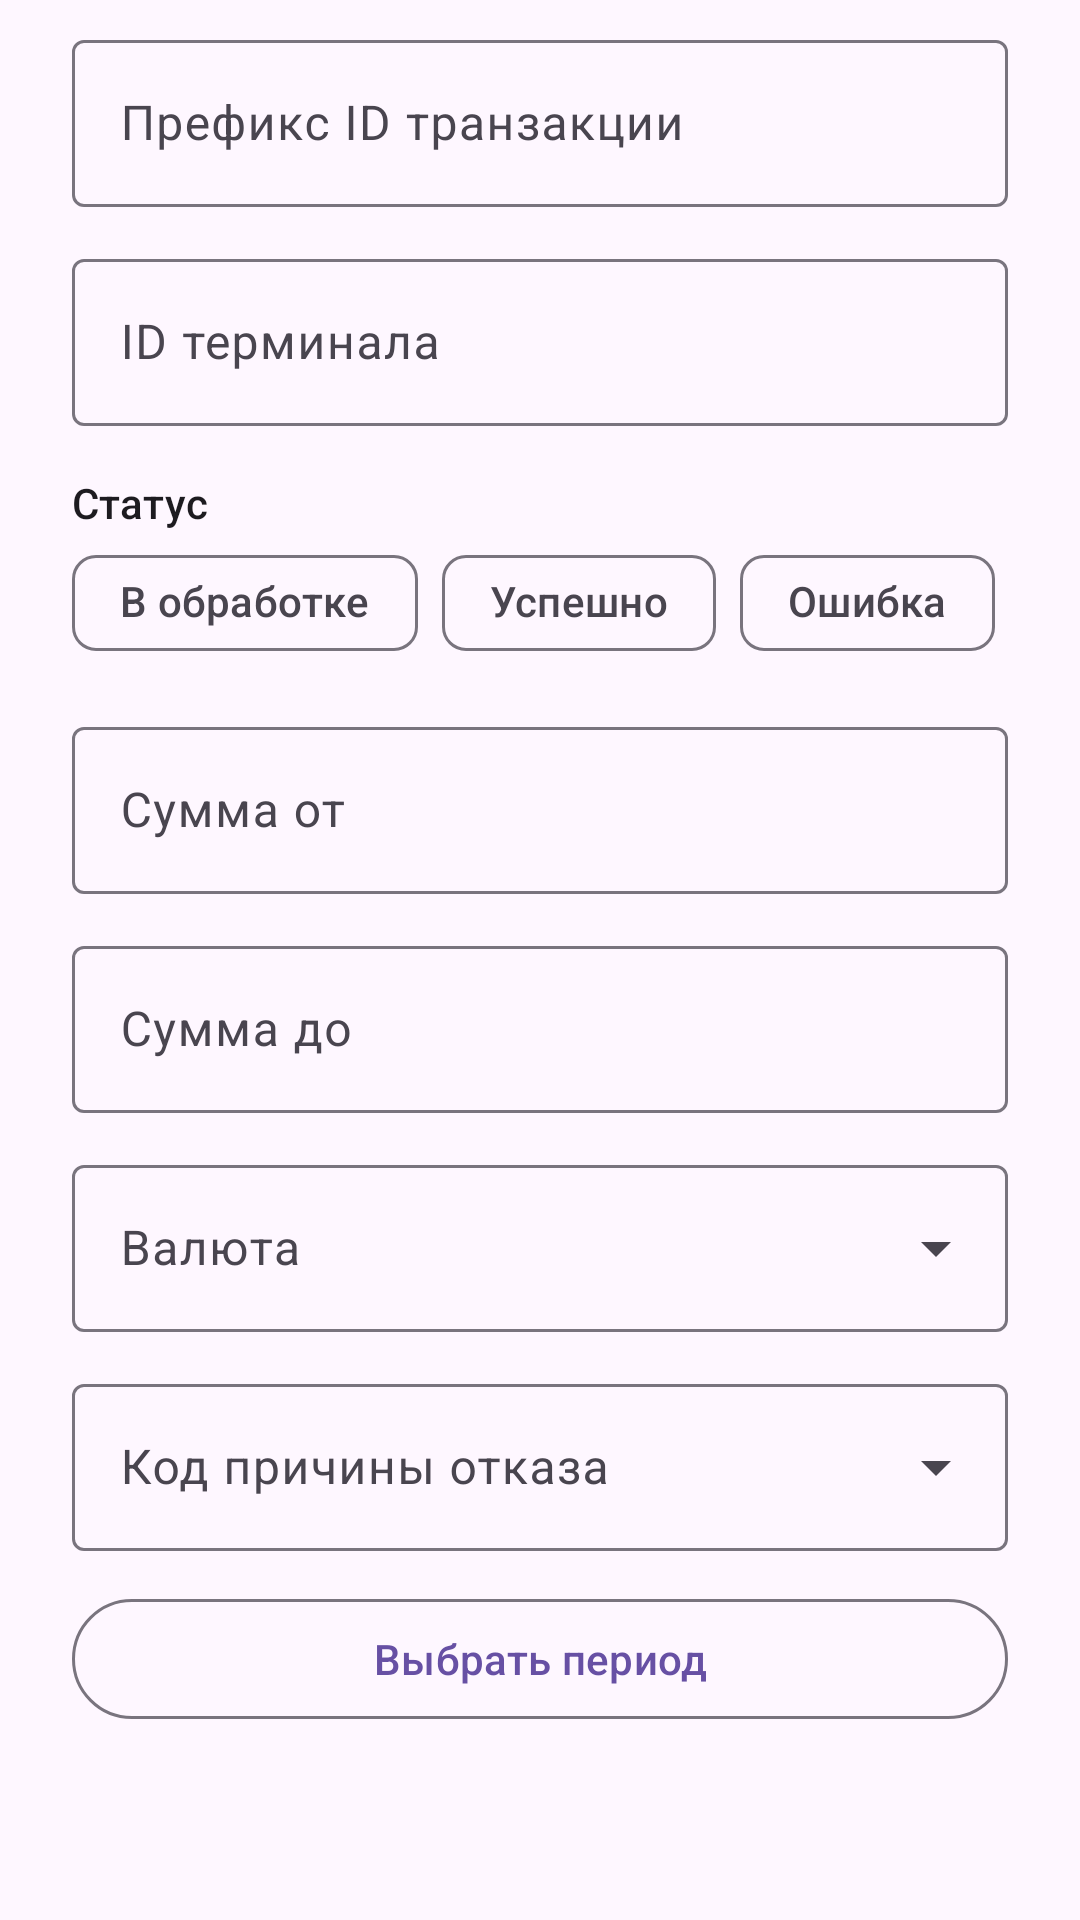

Write the Android layout XML for this screen, with the resource values it uses.
<!-- AndroidManifest.xml: application theme Theme.POSTermDashboard -->
<!-- res/layout/dialog_transaction_filters.xml -->
<?xml version="1.0" encoding="utf-8"?>
<ScrollView xmlns:android="http://schemas.android.com/apk/res/android"
    xmlns:app="http://schemas.android.com/apk/res-auto"
    android:layout_width="match_parent"
    android:layout_height="wrap_content"
    android:fillViewport="true">

    <LinearLayout
        android:layout_width="match_parent"
        android:layout_height="wrap_content"
        android:orientation="vertical"
        android:paddingHorizontal="24dp"
        android:paddingTop="8dp"
        android:paddingBottom="8dp">

        <com.google.android.material.textfield.TextInputLayout
            android:layout_width="match_parent"
            android:layout_height="wrap_content"
            android:hint="@string/filter_transaction_id_label">

            <com.google.android.material.textfield.TextInputEditText
                android:id="@+id/filter_transaction_id"
                android:layout_width="match_parent"
                android:layout_height="wrap_content"
                android:inputType="text"
                android:maxLines="1" />
        </com.google.android.material.textfield.TextInputLayout>

        <com.google.android.material.textfield.TextInputLayout
            android:layout_width="match_parent"
            android:layout_height="wrap_content"
            android:layout_marginTop="12dp"
            android:hint="@string/filter_terminal_label">

            <com.google.android.material.textfield.TextInputEditText
                android:id="@+id/filter_terminal"
                android:layout_width="match_parent"
                android:layout_height="wrap_content"
                android:inputType="textCapCharacters"
                android:maxLines="1" />
        </com.google.android.material.textfield.TextInputLayout>

        <TextView
            android:layout_width="wrap_content"
            android:layout_height="wrap_content"
            android:layout_marginTop="16dp"
            android:text="@string/filter_status_label"
            android:textAppearance="?attr/textAppearanceLabelLarge" />

        <com.google.android.material.chip.ChipGroup
            android:id="@+id/filter_statuses"
            android:layout_width="match_parent"
            android:layout_height="wrap_content"
            app:selectionRequired="false"
            app:singleLine="false"
            app:singleSelection="false">

            <com.google.android.material.chip.Chip
                android:id="@+id/filter_status_pending"
                style="@style/Widget.Material3.Chip.Filter"
                android:layout_width="wrap_content"
                android:layout_height="wrap_content"
                android:checkable="true"
                android:text="@string/status_pending" />

            <com.google.android.material.chip.Chip
                android:id="@+id/filter_status_success"
                style="@style/Widget.Material3.Chip.Filter"
                android:layout_width="wrap_content"
                android:layout_height="wrap_content"
                android:checkable="true"
                android:text="@string/status_success" />

            <com.google.android.material.chip.Chip
                android:id="@+id/filter_status_failed"
                style="@style/Widget.Material3.Chip.Filter"
                android:layout_width="wrap_content"
                android:layout_height="wrap_content"
                android:checkable="true"
                android:text="@string/status_failed" />
        </com.google.android.material.chip.ChipGroup>

        <LinearLayout
            android:layout_width="match_parent"
            android:layout_height="wrap_content"
            android:layout_marginTop="12dp"
            android:orientation="vertical">

            <com.google.android.material.textfield.TextInputLayout
                android:layout_width="match_parent"
                android:layout_height="wrap_content"
                android:hint="@string/filter_min_amount_label">

                <com.google.android.material.textfield.TextInputEditText
                    android:id="@+id/filter_min_amount"
                    android:layout_width="match_parent"
                    android:layout_height="wrap_content"
                    android:inputType="numberDecimal"
                    android:maxLines="1" />
            </com.google.android.material.textfield.TextInputLayout>

            <com.google.android.material.textfield.TextInputLayout
                android:layout_width="match_parent"
                android:layout_height="wrap_content"
                android:layout_marginTop="12dp"
                android:hint="@string/filter_max_amount_label">

                <com.google.android.material.textfield.TextInputEditText
                    android:id="@+id/filter_max_amount"
                    android:layout_width="match_parent"
                    android:layout_height="wrap_content"
                    android:inputType="numberDecimal"
                    android:maxLines="1" />
            </com.google.android.material.textfield.TextInputLayout>
        </LinearLayout>

        <com.google.android.material.textfield.TextInputLayout
            style="@style/Widget.Material3.TextInputLayout.OutlinedBox.ExposedDropdownMenu"
            android:layout_width="match_parent"
            android:layout_height="wrap_content"
            android:layout_marginTop="12dp"
            android:hint="@string/filter_currency_label"
            app:endIconMode="dropdown_menu">

            <com.google.android.material.textfield.MaterialAutoCompleteTextView
                android:id="@+id/filter_currency"
                android:layout_width="match_parent"
                android:layout_height="wrap_content"
                android:cursorVisible="false"
                android:inputType="none"
                android:maxLines="1" />
        </com.google.android.material.textfield.TextInputLayout>

        <com.google.android.material.textfield.TextInputLayout
            style="@style/Widget.Material3.TextInputLayout.OutlinedBox.ExposedDropdownMenu"
            android:layout_width="match_parent"
            android:layout_height="wrap_content"
            android:layout_marginTop="12dp"
            android:hint="@string/filter_reason_label"
            app:endIconMode="dropdown_menu">

            <com.google.android.material.textfield.MaterialAutoCompleteTextView
                android:id="@+id/filter_reason"
                android:layout_width="match_parent"
                android:layout_height="wrap_content"
                android:cursorVisible="false"
                android:inputType="none"
                android:maxLines="1" />
        </com.google.android.material.textfield.TextInputLayout>

        <com.google.android.material.button.MaterialButton
            android:id="@+id/filter_date_range"
            style="@style/Widget.Material3.Button.OutlinedButton"
            android:layout_width="match_parent"
            android:layout_height="wrap_content"
            android:layout_marginTop="12dp"
            android:text="@string/filter_date_range" />
    </LinearLayout>

</ScrollView>
<!-- resources referenced by this layout -->
<resources>
  <string name="filter_currency_label">Валюта</string>
  <string name="filter_date_range">Выбрать период</string>
  <string name="filter_max_amount_label">Сумма до</string>
  <string name="filter_min_amount_label">Сумма от</string>
  <string name="filter_reason_label">Код причины отказа</string>
  <string name="filter_status_label">Статус</string>
  <string name="filter_terminal_label">ID терминала</string>
  <string name="filter_transaction_id_label">Префикс ID транзакции</string>
  <string name="status_failed">Ошибка</string>
  <string name="status_pending">В обработке</string>
  <string name="status_success">Успешно</string>
  <style name="Theme.POSTermDashboard" parent="Base.Theme.POSTermDashboard" />
  <style name="Base.Theme.POSTermDashboard" parent="Theme.Material3.DayNight.NoActionBar">
          
          
      </style>
</resources>
